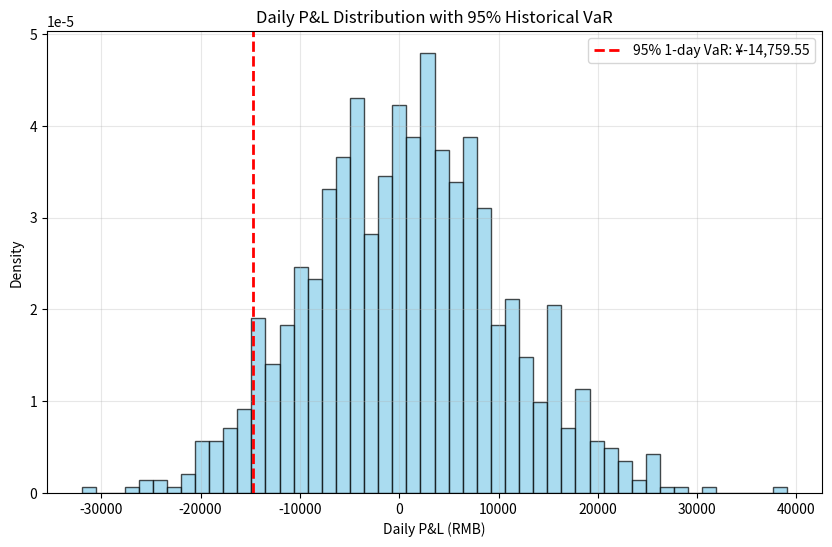

Generate this figure with matplotlib:
import numpy as np
import pandas as pd
import matplotlib.pyplot as plt
from scipy.stats import norm

def calculate_historical_var():
    # 设置随机种子以确保可复现性
    np.random.seed(42)

    # 模拟生成课程数据快照中的fund列日收益序列（假设有1000个交易日数据）
    n_days = 1000
    daily_returns = np.random.normal(loc=0.0005, scale=0.01, size=n_days)  # 模拟日收益率

    # 头寸金额（1,000,000元）
    position = 1_000_000

    # 计算日损益（头寸 * 日收益率）
    daily_pnl = position * daily_returns

    # 设置置信水平（可调参数）
    confidence_level = 0.95

    # 计算历史VaR（95%置信水平）
    var_95_1d = np.percentile(daily_pnl, 100 * (1 - confidence_level))

    # 绘制日损益分布直方图
    plt.figure(figsize=(10, 6))
    plt.hist(daily_pnl, bins=50, density=True, alpha=0.7, color='skyblue', edgecolor='black')

    # 添加95% VaR竖线标注
    plt.axvline(var_95_1d, color='red', linestyle='dashed', linewidth=2,
                label=f'95% 1-day VaR: ¥{var_95_1d:,.2f}')

    # 添加图例和标签
    plt.title('Daily P&L Distribution with 95% Historical VaR')
    plt.xlabel('Daily P&L (RMB)')
    plt.ylabel('Density')
    plt.legend()
    plt.grid(True, alpha=0.3)

    # 保存图形到文件
    figure_path = 'daily_pnl_var_histogram.png'
    plt.savefig(figure_path)
    plt.close()

    # 将结果存入字典
    result = {
        'hist_var_95_1d': var_95_1d,
        'figure_path': figure_path
    }

    return result

# 执行计算并输出结果
result = calculate_historical_var()
print(result)
